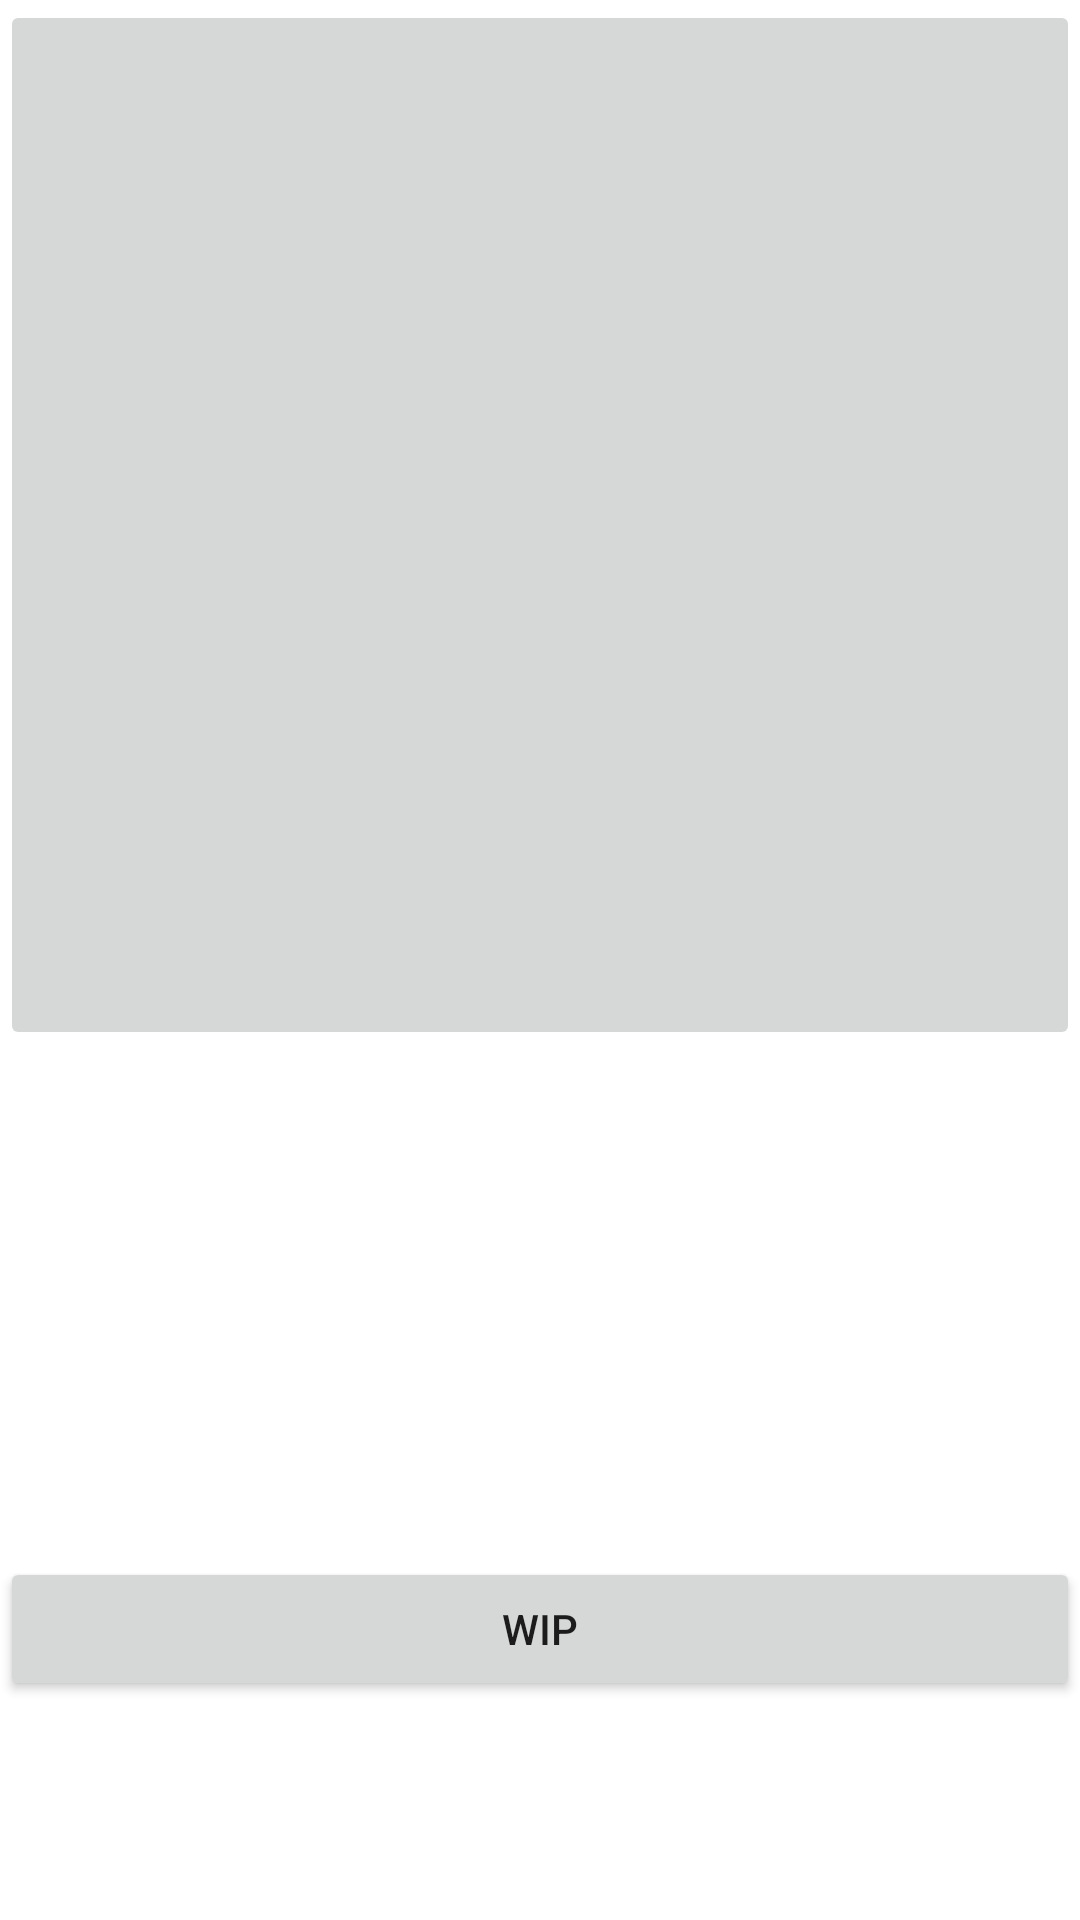

Here is an Android app screen rendered from its layout file. Give the layout XML and the strings, colors and styles it references.
<!-- AndroidManifest.xml: application theme Theme.Kotlingacha -->
<!-- res/layout/activity_card_view.xml -->
<?xml version="1.0" encoding="utf-8"?>
<androidx.constraintlayout.widget.ConstraintLayout xmlns:android="http://schemas.android.com/apk/res/android"
    xmlns:app="http://schemas.android.com/apk/res-auto"
    xmlns:tools="http://schemas.android.com/tools"
    android:layout_width="match_parent"
    android:layout_height="match_parent"
    tools:context=".CardViewActivity">

    <LinearLayout
        android:id="@+id/cardView"
        android:layout_width="match_parent"
        android:layout_height="match_parent"
        android:gravity="center_horizontal"
        android:orientation="vertical"
        app:layout_constraintBottom_toBottomOf="parent"
        app:layout_constraintEnd_toEndOf="parent"
        app:layout_constraintStart_toStartOf="parent"
        app:layout_constraintTop_toTopOf="parent">

        <ImageButton
            android:id="@+id/cardViewImageButton"
            android:layout_width="match_parent"
            android:layout_height="350dp"
            android:contentDescription="@string/card_image"
            app:srcCompat="@drawable/ic_launcher_foreground"
            tools:ignore="SpeakableTextPresentCheck,ImageContrastCheck" />

        <TextView
            android:id="@+id/cardNameTextView"
            android:layout_width="match_parent"
            android:layout_height="wrap_content" />

        <TextView
            android:id="@+id/cardDescriptionTextView"
            android:layout_width="match_parent"
            android:layout_height="150dp" />

        <Button
            android:id="@+id/tradeButton"
            android:layout_width="match_parent"
            android:layout_height="wrap_content"
            android:text="@string/wip" />

    </LinearLayout>
</androidx.constraintlayout.widget.ConstraintLayout>
<!-- resources referenced by this layout -->
<resources>
  <!-- drawable ic_launcher_foreground: png bitmap (mipmap-hdpi, 4799 bytes) -->
  <string name="card_image">Card Image</string>
  <string name="wip">WIP</string>
  <style name="Theme.Kotlingacha" parent="Theme.MaterialComponents.DayNight.DarkActionBar">
          
          <item name="colorPrimary">@color/purple_500</item>
          <item name="colorPrimaryVariant">@color/purple_700</item>
          <item name="colorOnPrimary">@color/white</item>
          
          <item name="colorSecondary">@color/teal_200</item>
          <item name="colorSecondaryVariant">@color/teal_700</item>
          <item name="colorOnSecondary">@color/black</item>
          
          <item name="android:statusBarColor" tools:targetApi="l">?attr/colorPrimaryVariant</item>
          
      </style>
  <!-- not gathered from this repository: default colours our renderer supplied (Android Studio template values) -->
  <color name="purple_500">#FF6200EE</color>
  <color name="purple_700">#FF3700B3</color>
  <color name="teal_200">#FF03DAC5</color>
  <color name="teal_700">#FF018786</color>
  <color name="black">#FF000000</color>
  <color name="white">#FFFFFFFF</color>
</resources>
